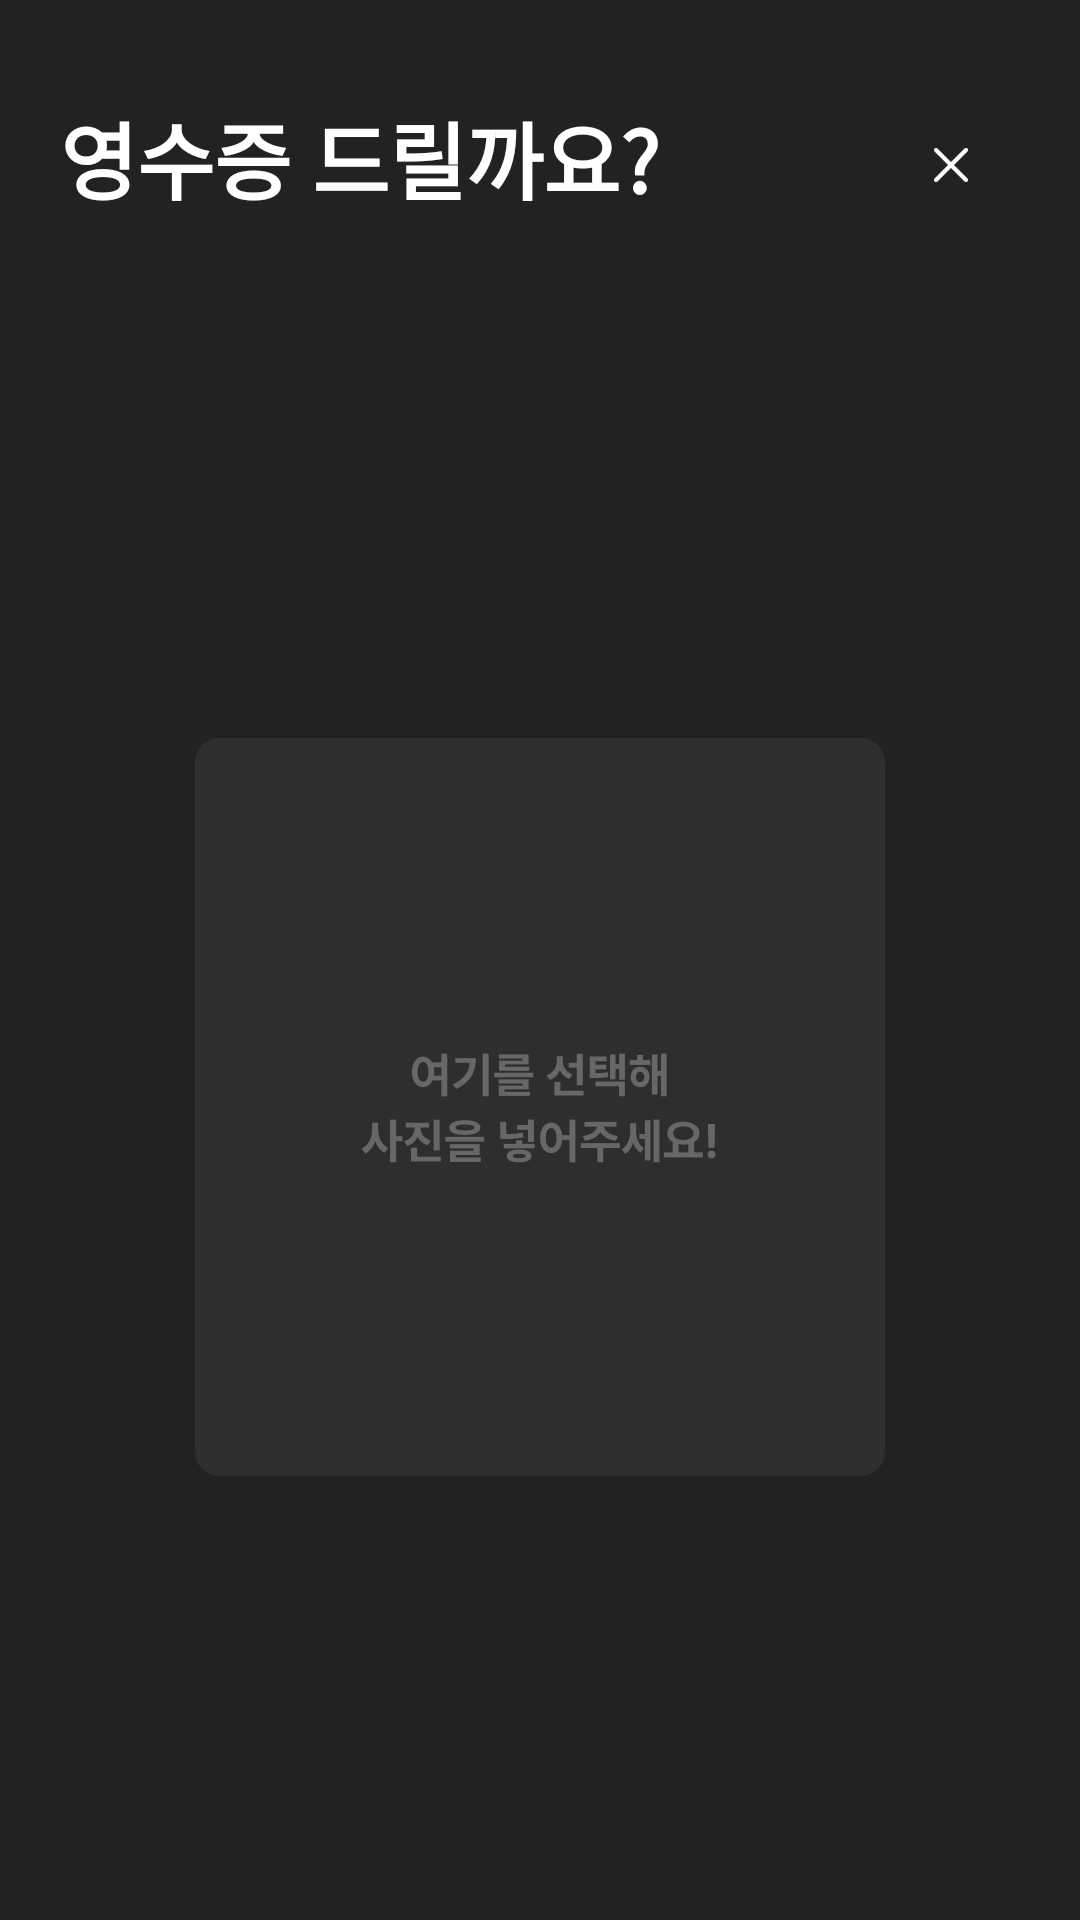

Write the Android layout XML for this screen, with the resource values it uses.
<!-- AndroidManifest.xml: application theme Theme.NewProduct -->
<!-- res/layout/activity_auth.xml -->
<?xml version="1.0" encoding="utf-8"?>
<layout xmlns:android="http://schemas.android.com/apk/res/android"
    xmlns:app="http://schemas.android.com/apk/res-auto"
    xmlns:tools="http://schemas.android.com/tools">

    <data>
        <variable
            name="viewModel"
            type="com.sikstree.newproduct.viewModel.MyViewModel" />
    </data>

    <FrameLayout
        android:id="@+id/frameLayout"
        android:layout_width="match_parent"
        android:layout_height="match_parent"
        android:background="@color/backgroundColor"
        tools:context=".View.Activity.AuthActivity">

        
        <androidx.constraintlayout.widget.ConstraintLayout
            android:layout_width="match_parent"
            android:layout_height="match_parent">
            <LinearLayout
                android:id="@+id/home_text_layout"
                android:layout_width="match_parent"
                android:layout_height="wrap_content"
                android:orientation="horizontal"
                app:layout_constraintTop_toTopOf="parent"
                app:layout_constraintStart_toStartOf="parent"
                app:layout_constraintEnd_toEndOf="parent">
                <TextView
                    android:id="@+id/auth_title"
                    android:layout_width="wrap_content"
                    android:layout_height="wrap_content"
                    android:text="영수증 드릴까요?"
                    android:textColor="@color/white"
                    android:textStyle="bold"
                    android:layout_marginTop="32dp"
                    android:layout_marginLeft="20dp"
                    android:textSize="28sp"
                    android:lineSpacingExtra="-5sp"
                    android:gravity="center_vertical">
                </TextView>
                <ImageView
                    android:layout_width="0dp"
                    android:layout_height="28dp"
                    android:layout_weight="1"
                    android:layout_gravity="bottom"
                    android:layout_marginLeft="4dp"
                    android:layout_marginBottom="4dp">
                </ImageView>
                <ImageView
                    android:id="@+id/auth_back"
                    android:layout_width="32dp"
                    android:layout_height="32dp"
                    android:layout_gravity="bottom"
                    android:layout_marginRight="27dp"
                    android:layout_marginBottom="2dp"
                    android:padding="6dp"
                    android:src="@drawable/btn_x">
                </ImageView>
            </LinearLayout>
            <androidx.constraintlayout.widget.ConstraintLayout
                android:id="@+id/frame_certification"
                android:layout_width="match_parent"
                android:layout_height="544dp"
                app:layout_constraintStart_toStartOf="parent"
                app:layout_constraintEnd_toEndOf="parent"
                app:layout_constraintTop_toBottomOf="@+id/home_text_layout"
                android:background="@drawable/background_certification"
                android:layout_marginLeft="20dp"
                android:layout_marginRight="20dp"
                android:layout_marginTop="24dp">
                <ImageView
                    android:id="@+id/img_certification"
                    android:layout_width="230dp"
                    android:layout_height="246dp"
                    android:scaleType="centerCrop"
                    app:layout_constraintStart_toStartOf="parent"
                    app:layout_constraintEnd_toEndOf="parent"
                    app:layout_constraintTop_toTopOf="parent"
                    app:layout_constraintBottom_toBottomOf="parent"
                    android:src="@drawable/img_addimg">
                </ImageView>
            </androidx.constraintlayout.widget.ConstraintLayout>
            <Button
                android:id="@+id/btn_add_cert"
                android:layout_width="122dp"
                android:layout_height="56dp"
                android:orientation="horizontal"
                android:layout_marginTop="40dp"
                android:layout_marginLeft="20dp"
                android:layout_marginRight="20dp"
                android:scaleType="centerCrop"
                android:enabled="false"
                android:background="@drawable/btn_save"
                app:layout_constraintStart_toStartOf="parent"
                app:layout_constraintEnd_toEndOf="parent"
                app:layout_constraintTop_toBottomOf="@+id/frame_certification">
            </Button>

        </androidx.constraintlayout.widget.ConstraintLayout>
    </FrameLayout>
</layout>
<!-- resources referenced by this layout -->
<resources>
  <color name="backgroundColor">#222222</color>
  <color name="white">#FFFFFFFF</color>
  <!-- drawable btn_save: png bitmap (drawable, 5153 bytes) -->
  <!-- drawable btn_x: png bitmap (drawable, 502 bytes) -->
  <!-- drawable img_addimg: png bitmap (drawable, 11772 bytes) -->
  <style name="Theme.NewProduct" parent="Theme.AppCompat.Light.NoActionBar">
          
          <item name="colorPrimary">@color/purple_500</item>
          <item name="colorPrimaryVariant">@color/purple_700</item>
          <item name="colorOnPrimary">@color/white</item>
          
          <item name="colorSecondary">@color/teal_200</item>
          <item name="colorSecondaryVariant">@color/teal_700</item>
          <item name="colorOnSecondary">@color/black</item>
          
          <item name="android:statusBarColor">@color/backgroundColor</item>
          <item name="android:windowLightStatusBar" tools:targetApi="m">true</item>
          
      </style>
  <color name="purple_500">#FF6200EE</color>
  <color name="purple_700">#FF3700B3</color>
  <color name="teal_200">#FF03DAC5</color>
  <color name="teal_700">#FF018786</color>
  <color name="black">#FF000000</color>
</resources>
